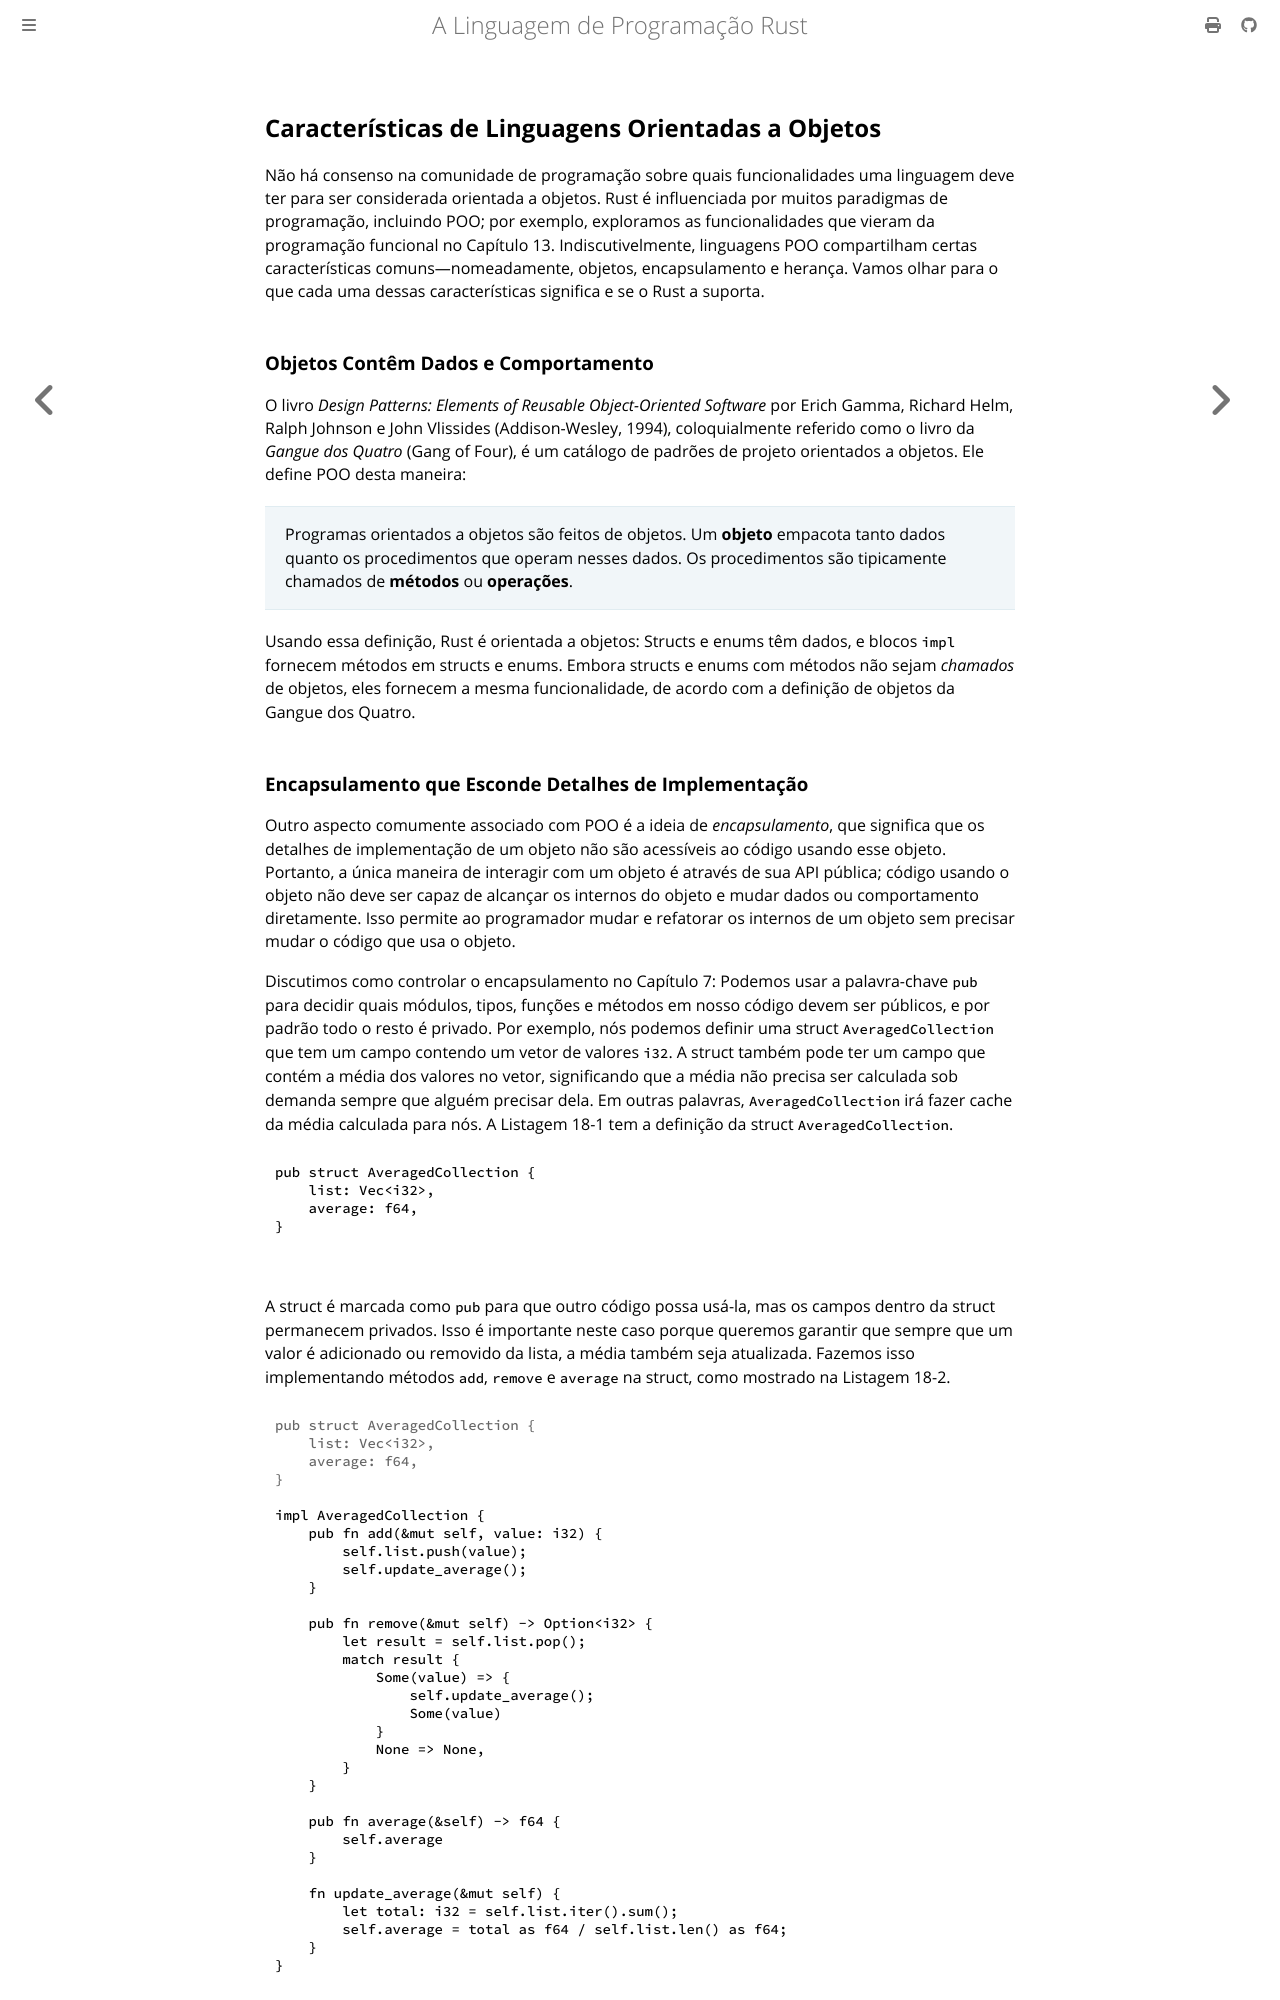

repository: lfgranja/rust-lang-book · page: ch18-01-what-is-oo.html · generator: mdbook

## Características de Linguagens Orientadas a Objetos

Não há consenso na comunidade de programação sobre quais funcionalidades uma
linguagem deve ter para ser considerada orientada a objetos. Rust é influenciada por muitos
paradigmas de programação, incluindo POO; por exemplo, exploramos as funcionalidades
que vieram da programação funcional no Capítulo 13. Indiscutivelmente, linguagens POO
compartilham certas características comuns—nomeadamente, objetos, encapsulamento e
herança. Vamos olhar para o que cada uma dessas características significa e se
o Rust a suporta.

### Objetos Contêm Dados e Comportamento

O livro _Design Patterns: Elements of Reusable Object-Oriented Software_ por
Erich Gamma, Richard Helm, Ralph Johnson e John Vlissides (Addison-Wesley,
1994), coloquialmente referido como o livro da _Gangue dos Quatro_ (Gang of Four), é um catálogo de
padrões de projeto orientados a objetos. Ele define POO desta maneira:

> Programas orientados a objetos são feitos de objetos. Um **objeto** empacota tanto
> dados quanto os procedimentos que operam nesses dados. Os procedimentos são
> tipicamente chamados de **métodos** ou **operações**.

Usando essa definição, Rust é orientada a objetos: Structs e enums têm dados,
e blocos `impl` fornecem métodos em structs e enums. Embora structs e
enums com métodos não sejam _chamados_ de objetos, eles fornecem a mesma
funcionalidade, de acordo com a definição de objetos da Gangue dos Quatro.
